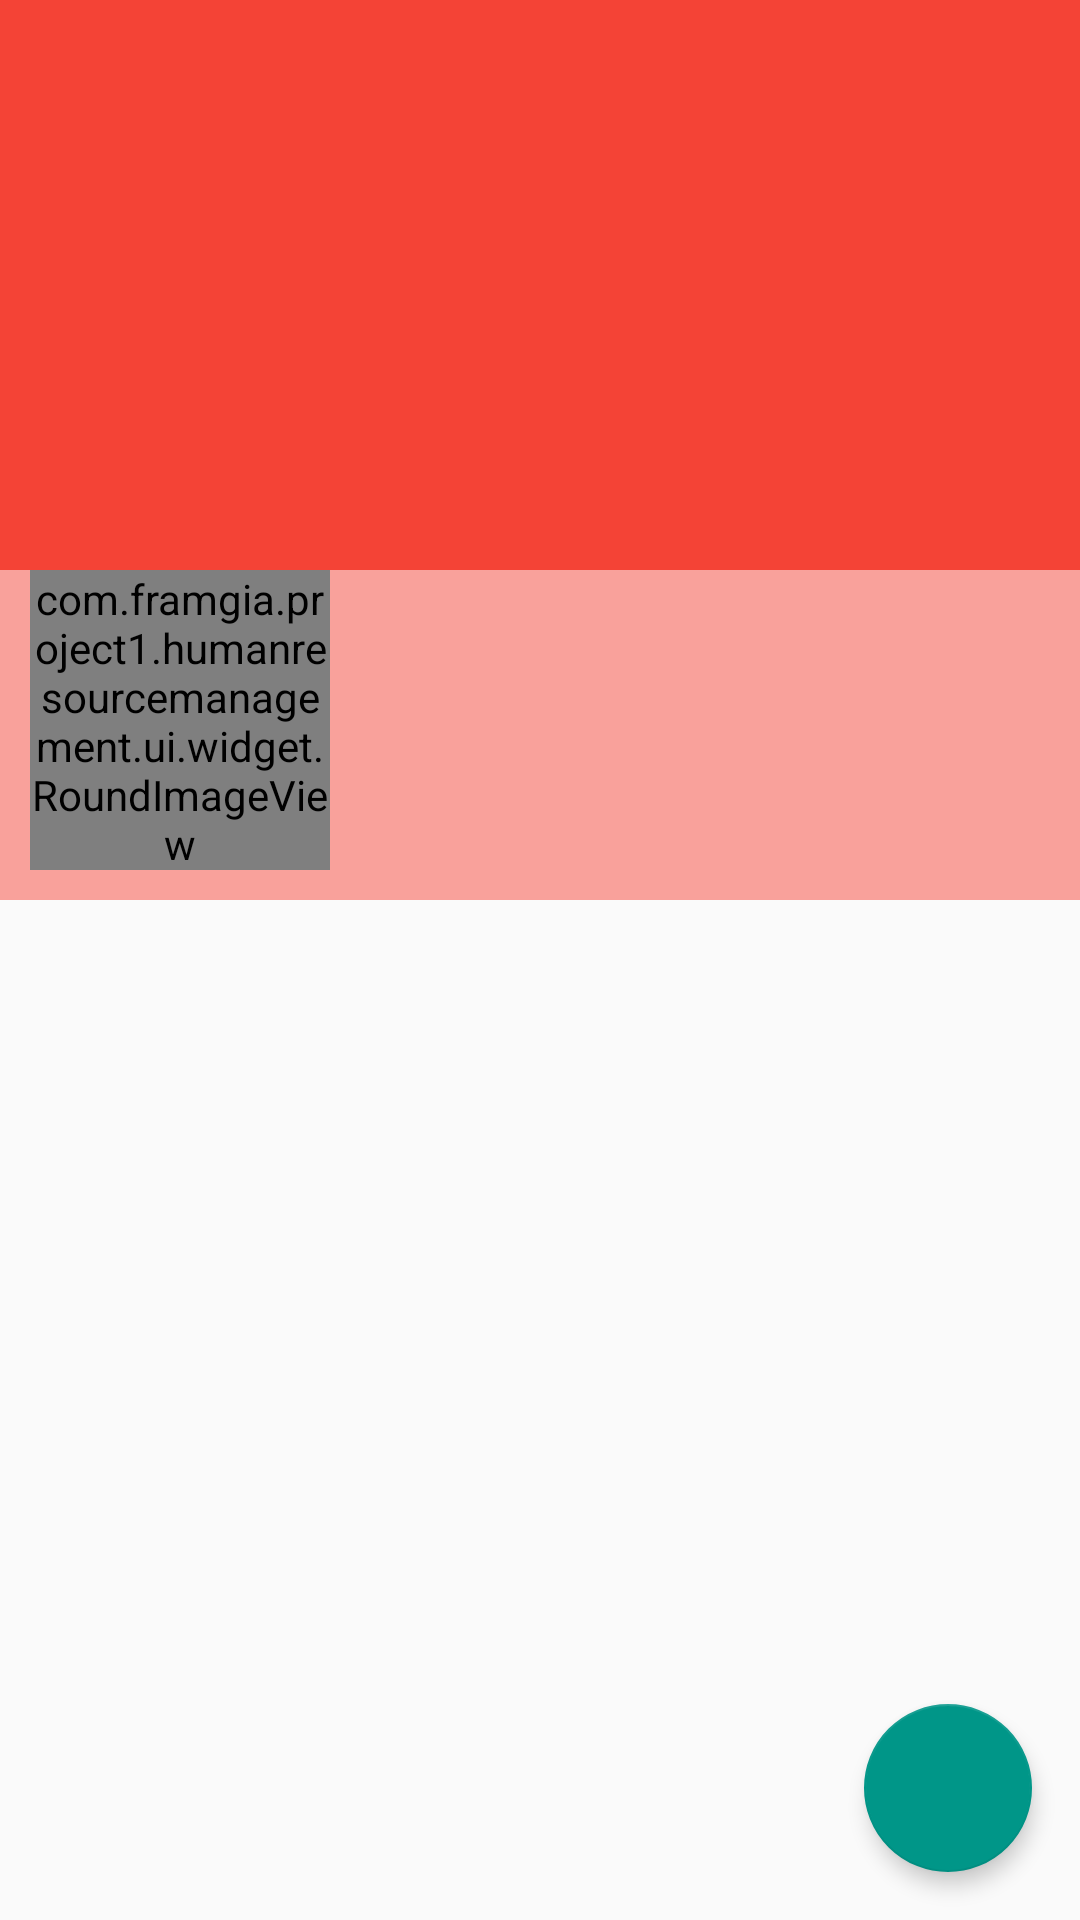

This screen was rendered from an Android layout file. Write that file and the resources it references.
<!-- AndroidManifest.xml: activity theme AppTheme.NoActionBar -->
<!-- res/layout/activity_profile.xml -->
<android.support.design.widget.CoordinatorLayout xmlns:android="http://schemas.android.com/apk/res/android"
    xmlns:app="http://schemas.android.com/apk/res-auto"
    android:layout_width="match_parent"
    android:layout_height="match_parent"
    android:fitsSystemWindows="true">

    <android.support.design.widget.AppBarLayout
        android:id="@+id/app_bar_layout"
        android:layout_width="match_parent"
        android:layout_height="wrap_content"
        android:fitsSystemWindows="true"
        android:theme="@style/ThemeOverlay.AppCompat.Dark.ActionBar">

        <android.support.design.widget.CollapsingToolbarLayout
            android:id="@+id/collapsing_toolbar"
            android:layout_width="match_parent"
            android:layout_height="match_parent"
            android:fitsSystemWindows="true"
            app:contentScrim="?attr/colorPrimary"
            app:layout_scrollFlags="scroll|exitUntilCollapsed">

            <FrameLayout
                android:layout_width="match_parent"
                android:layout_height="wrap_content">

                <ImageView
                    android:id="@+id/image_cover"
                    android:layout_width="match_parent"
                    android:layout_height="@dimen/profile_image_height"
                    android:fitsSystemWindows="true"
                    android:scaleType="centerCrop"
                    app:layout_collapseMode="parallax" />

                <LinearLayout
                    android:layout_width="match_parent"
                    android:layout_height="wrap_content"
                    android:layout_gravity="left|bottom"
                    android:background="@android:drawable/screen_background_light_transparent"
                    android:gravity="center"
                    android:orientation="horizontal"
                    android:paddingBottom="@dimen/padding_layout"
                    android:paddingLeft="@dimen/padding_layout">

                    <com.framgia.project1.humanresourcemanagement.ui.widget.RoundImageView
                        android:id="@+id/imageViewStaff"
                        android:layout_width="@dimen/avatar_height"
                        android:layout_height="@dimen/avatar_height"
                        android:src="@drawable/origin_avatar" />

                    <TextView
                        android:id="@+id/textViewStaff"
                        android:layout_width="match_parent"
                        android:layout_height="wrap_content"
                        android:paddingLeft="@dimen/padding_layout"
                        android:textAppearance="?android:attr/textAppearanceMedium"
                        android:textColor="@android:color/background_dark"
                        android:textSize="@dimen/size_text_avatar"
                        android:textStyle="bold" />
                </LinearLayout>

            </FrameLayout>

            <android.support.v7.widget.Toolbar
                android:id="@+id/toolbar"
                android:layout_width="match_parent"
                android:layout_height="?attr/actionBarSize"
                app:layout_collapseMode="pin" />

        </android.support.design.widget.CollapsingToolbarLayout>

    </android.support.design.widget.AppBarLayout>

    <android.support.v7.widget.RecyclerView
        android:id="@+id/recycler_profile"
        android:layout_width="match_parent"
        android:layout_height="match_parent"
        app:layout_behavior="@string/appbar_scrolling_view_behavior" />

    <android.support.design.widget.FloatingActionButton
        android:id="@+id/fab"
        android:layout_width="wrap_content"
        android:layout_height="wrap_content"
        android:layout_gravity="bottom|end"
        android:layout_margin="@dimen/fab_margin"
        android:src="@drawable/ic_build_white_24dp"
        app:elevation="@dimen/fab_elevation" />

</android.support.design.widget.CoordinatorLayout>
<!-- resources referenced by this layout -->
<resources>
  <dimen name="avatar_height">100dp</dimen>
  <dimen name="fab_elevation">4dp</dimen>
  <dimen name="fab_margin">16dp</dimen>
  <dimen name="padding_layout">10dp</dimen>
  <dimen name="profile_image_height">300dp</dimen>
  <dimen name="size_text_avatar">20sp</dimen>
  <!-- drawable origin_avatar: png bitmap (drawable-hdpi, 3658 bytes) -->
  <style name="AppTheme.NoActionBar">
          <item name="windowActionBar">false</item>
          <item name="windowNoTitle">true</item>
      </style>
</resources>
